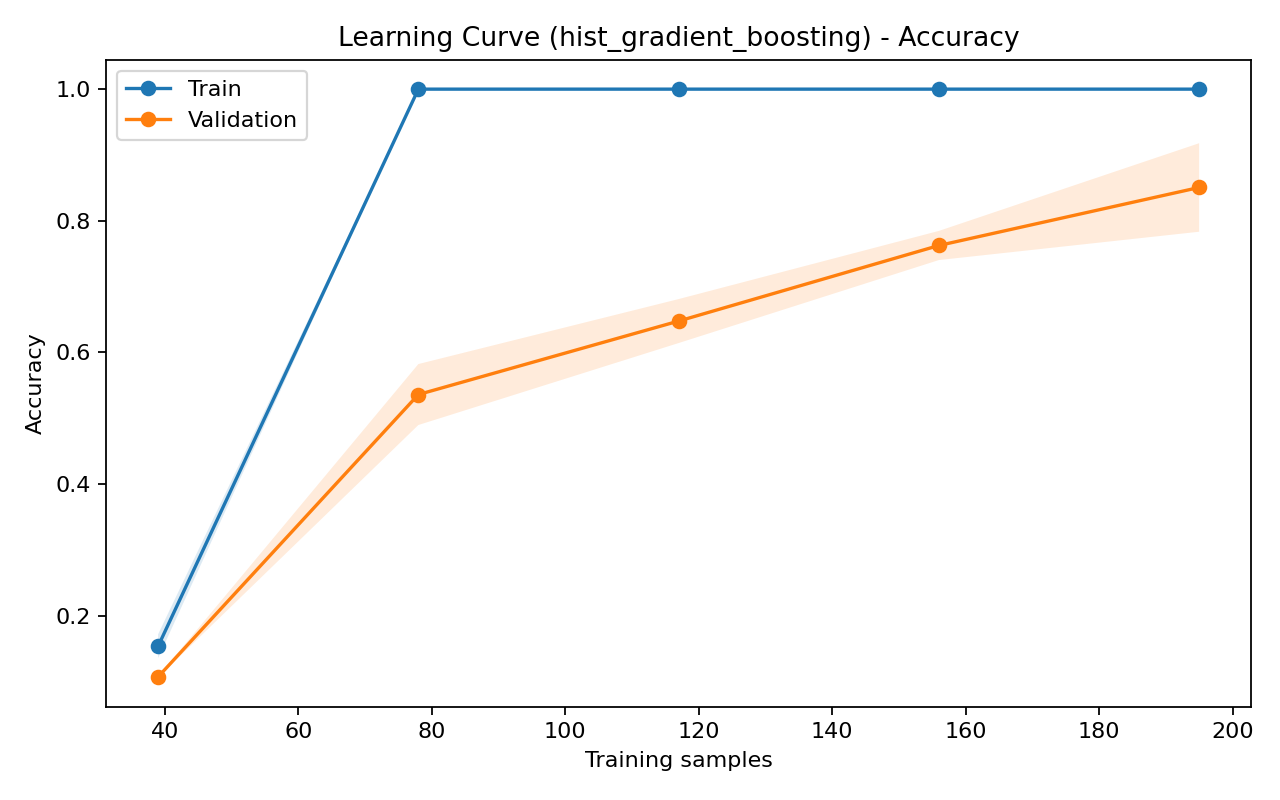

The file beside this chart, header and first rows:
train_size, train_mean, train_std, val_mean, val_std
39, 0.1538, 0.01813, 0.1073, 0.0007065
78, 1.0, 0.0, 0.5361, 0.04629
117, 1.0, 0.0, 0.6477, 0.0334
156, 1.0, 0.0, 0.7625, 0.02213
195, 1.0, 0.0, 0.8506, 0.06722
